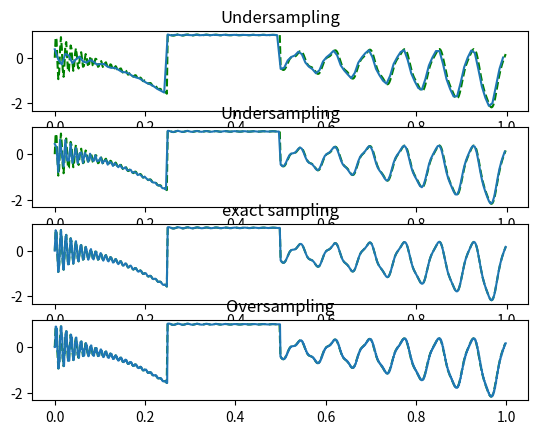
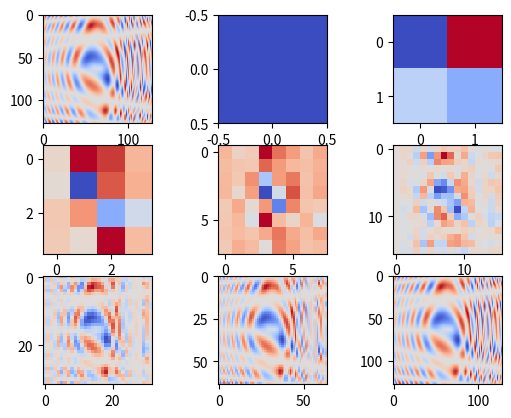

Here is the Python script that generated these plots, in order:
"""Utilities for analysis and synthesis of 1d and 2d signals/images with the Haar wavelet basis. Major restriction: Data must be of size 2**J (1d) or 2**J * 2**J (2d)."""

import numpy as np
import matplotlib.pyplot as plt
from math import sin, cos, pi, sqrt, log, ceil, log10
def unpackWavelet(waco):
	"""Take a "packed" 2d wavelet coefficient list and flatten it to a single 1d list, then return it."""

	J = len(waco)
	unpacked = np.zeros((2**(2*(J-1)),)) ##### !!!!!
	unpacked[0] = waco[0][0,0]
	for j in range(1, J):
		unpacked[2**(2*j-2):2**(2*j)] = np.concatenate((waco[j][0].flatten(), waco[j][1].flatten(), waco[j][2].flatten()))
	return unpacked

def packWavelet(vector):
	"""Take a list of length 2**J and "fan" it into a 2d packed wavelet coefficient list, then return it."""
	
	packed = [np.array([[vector[0]]])]
	J = int(log10(len(vector))/(2*log10(2)))+1
	for j in range(1, J):
		temp1 = np.reshape(vector[2**(2*j-2):2**(2*j-1)], (2**(j-1), 2**(j-1)))
		temp2 = np.reshape(vector[2**(2*j-1):2**(2*j-1)+2**(2*j-2)], (2**(j-1), 2**(j-1)))
		temp3 = np.reshape(vector[2**(2*j-1)+2**(2*j-2):2**(2*j)], (2**(j-1), 2**(j-1)))
		packed.append([temp1, temp2, temp3])
	return packed

def checkWhether2dWaveletCoeff(coeff):
	"""Check whether coeff is indeed a valid 2d wavelet coefficient list and return this as a boolean."""

	N = len(coeff)
	if not isinstance(coeff, list):
		return False
	a0 = coeff[0]
	if not (isinstance(a0, np.ndarray) and a0.ndim == 2):
		return False
	for n, a in enumerate(coeff[1:]):
		if not (isinstance(a, list) and len(a) == 3):
			return False
		for amat in a:
			if not (isinstance(amat, np.ndarray) and amat.shape == (2**n, 2**n)):
				return False
	return True

# ========== 1d Wavelet tools =============
def waveletanalysis(f):
	"""Calculate and return the Haar wavelet decomposition of a list of length 2**J."""

	a = [f]
	d = [0]
	J = int(log(len(f), 2)) # maximal resolution
	for j in range(J):
		a_last = a[-1]
		a.append((a_last[0::2] + a_last[1::2])/sqrt(2))
		d.append((-a_last[0::2] + a_last[1::2])/sqrt(2))
	
	w = [a[-1]/(2**(J/2))] # adjust for absolute size
	for j in range(J):
		#w.append(d[J-j])
		w.append(d[J-j]/(2**(J/2))) # adjust for absolute size
	return w



def waveletsynthesis(w,resol=None):
	"""Take a wavelet coefficient vector and calculate the represented signal.
	
	Optionally, you can supply a custom resolution resol to cast the result in. If resol is lower than the intrinsic resolution of the coefficient vector, this decreases the resolution of the result. If resol is higher, this leads to padding with piecewise constant continuations of the signal.
	"""

	if resol is None:
		J = len(w) - 1
	else:
		J = resol

	
	f = np.zeros((2**J,)) + w[0]
	for j in range(1, min(J+1, len(w))):
		for k, c in enumerate(w[j]):
			psivec = np.zeros((2**J,))
			psivec[2**(J-j+1)*k:2**(J-j+1)*k + 2**(J-j)] = -2**((j-1)/2)
			psivec[2**(J-j+1)*k + 2**(J-j):2**(J-j+1)*(k+1)] = 2**((j-1)/2)
			f = f + c*psivec
	return f


def unpackWavelet_1d(waco):
	"""Take a "packed" 1d wavelet coefficient list and flatten it to a single 1d list, then return it."""

	J = len(waco)
	unpacked = np.zeros((2**(J-1)))
	unpacked[0] = waco[0]
	for j in range(1, J):
		unpacked[2**(j-1):2**(j)] = waco[j]
	return unpacked

# ========== 2d Wavelet tools =============

def waveletsynthesis2d(w, resol=None):
	"""Take a wavelet coefficient vector and calculate the represented signal.
		
		Optionally, you can supply a custom resolution resol to cast the result in. If resol is lower than the intrinsic resolution of the coefficient vector, this decreases the resolution of the result. If resol is higher, this leads to padding with piecewise constant continuations of the signal.
		"""
	if resol is None:
		J = len(w) - 1
	else:
		J = max(resol, len(w) - 1)
	f = np.zeros((2**J, 2**J))+ w[0]
	for j in range(1, len(w)):
		w_hori = w[j][0] # is quadratic
		w_vert = w[j][1]
		w_diag = w[j][2]
		(maxK, maxL) = w_hori.shape
		for k in range(maxK):
			for l in range(maxL):
				psivec1 = np.zeros((2**J, 2**J))
				psivec1[2**(J-j+1)*k:2**(J-j+1)*k + 2**(J-j), 2**(J-j+1)*l:2**(J-j+1)*(l+1)] = 2**(j-1)
				psivec1[2**(J-j+1)*k + 2**(J-j):2**(J-j+1)*(k+1), 2**(J-j+1)*l:2**(J-j+1)*(l+1)] = -2**(j-1)
				psivec2 = np.zeros((2**J, 2**J))
				psivec2[2**(J-j+1)*k:2**(J-j+1)*(k+1), 2**(J-j+1)*l:2**(J-j+1)*l + 2**(J-j)] = 2**(j-1)
				psivec2[2**(J-j+1)*k:2**(J-j+1)*(k+1), 2**(J-j+1)*l + 2**(J-j):2**(J-j+1)*(l+1)] = -2**(j-1)
				psivec3 = np.zeros((2**J, 2**J))
				psivec3[2**(J-j+1)*k:2**(J-j+1)*k + 2**(J-j), 2**(J-j+1)*l:2**(J-j+1)*l + 2**(J-j)] = 2**(j-1)
				psivec3[2**(J-j+1)*k + 2**(J-j):2**(J-j+1)*(k+1), 2**(J-j+1)*l:2**(J-j+1)*l + 2**(J-j)] = -2**(j-1)
				psivec3[2**(J-j+1)*k:2**(J-j+1)*k + 2**(J-j), 2**(J-j+1)*l + 2**(J-j):2**(J-j+1)*(l+1)] = -2**(j-1)
				psivec3[2**(J-j+1)*k + 2**(J-j):2**(J-j+1)*(k+1), 2**(J-j+1)*l + 2**(J-j):2**(J-j+1)*(l+1)] = 2**(j-1)
				f = f + w_hori[k,l]*psivec1 + w_vert[k, l]*psivec2 + w_diag[k,l]*psivec3
	return f

def waveletanalysis2d(f):
	"""Calculate and return the Haar wavelet decomposition of an array of size 2**J * 2**J."""
	a = [f]
	d = [0]		
	J = int(log(f.shape[0], 2))
	for j in range(J):
		a_last = a[-1]
		temp1 = (a_last[0::2, :] + a_last[1::2, :])/2
		a.append((temp1[:, 0::2] + temp1[:, 1::2])/2)
		
		temp2 = (a_last[0::2, :] - a_last[1::2, :])/2
		d1 = (temp2[:, 0::2] + temp2[:, 1::2])/(2**(J-j))
		d2 = (temp1[:, 0::2] - temp1[:, 1::2])/(2**(J-j))
		d3 = (temp2[:, 0::2] - temp2[:, 1::2])/(2**(J-j))
		d.append([d1,d2,d3])
	w = [a[-1]]
	for j in range(J):
		w.append(d[J-j])
	return w

		




def parseResolution(coeffs, newRes):
	"""Parse a Wavelet decomposition to another resolution (by padding with zero coefficients or dropping some)."""
	newCoeffs = packWavelet(np.copy(unpackWavelet(coeffs)))
	res = len(coeffs)
	if newRes == res:
		# nothing to be done
		return newCoeffs
	if newRes < res:
		return newCoeffs[0:newRes]
	if newRes > res:
		for k in range(res, newRes):
			c1 = np.zeros((2**(k-1), 2**(k-1)))
			c2 = np.zeros((2**(k-1), 2**(k-1)))
			c3 = np.zeros((2**(k-1), 2**(k-1)))
			newCoeffs.append([c1, c2, c3])
		return newCoeffs
			


if __name__ == "__main__":
	J = 9
	num = 2**J
	x = np.linspace(0, 1, 2**(J), endpoint=False)
	gg1 = lambda x: 1 + 2**(-J)/(x**2+2**J) + 2**J/(x**2 + 2**J)*np.cos(32*x)
	g1 = lambda x: gg1(2**J*x)
	gg2 = lambda x: (1 - 0.4*x**2)/(2**(J+3)) + np.sin(7*x/(2*pi))/(1 + x**2/2**J)
	g2 = lambda x: gg2(2**J*x)
	gg3 = lambda x: 3 + 3*(x**2/(2**(2*J)))*np.sin(x/(8*pi))
	g3 = lambda x: gg3(2**J*x)
	gg4 = lambda x: (x**2/3**J)*0.1*np.cos(x/(2*pi))-x**3/8**J + 0.1*np.sin(3*x/(2*pi))
	g4 = lambda x: gg4(2**J*x)
	

	vec1 = g2(x[0:2**(J-2)])
	vec2 = g1(x[2**(J-2):2**(J-1)])
	vec3 = g3(x[2**(J-1):2**(J)-2**(J-1)])
	vec4 = g4(x[2**(J)-2**(J-1):2**(J)])

	f = np.concatenate((vec1, vec2, vec3, vec4))

	w = waveletanalysis(f)

	plt.figure()
	titles = ["Undersampling", "Undersampling", "exact sampling", "Oversampling"]
	for n, resol in enumerate(np.arange(7, 11)):
		plt.subplot(4,1,n+1)
		xx = np.linspace(0, 1, 2**resol, endpoint=False)
		ff = waveletsynthesis(w, resol=resol)
		plt.plot(x, f, 'g--')
		plt.plot(xx, ff)
		plt.title(titles[n])
		
	

	
	plt.ion()
	plt.show()
	
	
	J = 2**7
	X = np.linspace(-5, 5, J)
	Y = np.linspace(-5, 5, J)
	X, Y = np.meshgrid(X, Y)
	R = np.sqrt(X**4 + Y**2 + X**2*Y**2)
	Z = np.sin(R)*np.cos(1/5*(X-Y**2))*np.sin(Y-np.exp(X))
	
	hwa = waveletanalysis2d(Z)
	B = waveletsynthesis2d(hwa)
	
	plt.figure()
	plt.subplot(3, 3, 1)
	plt.imshow(Z, cmap=plt.cm.coolwarm, interpolation='none')
	for k in range(1, len(hwa)+1):
		wc = parseResolution(hwa, k)
		plt.subplot(3,3,k+1)
		plt.imshow(waveletsynthesis2d(wc), cmap=plt.cm.coolwarm, interpolation='none')
	
	
	

